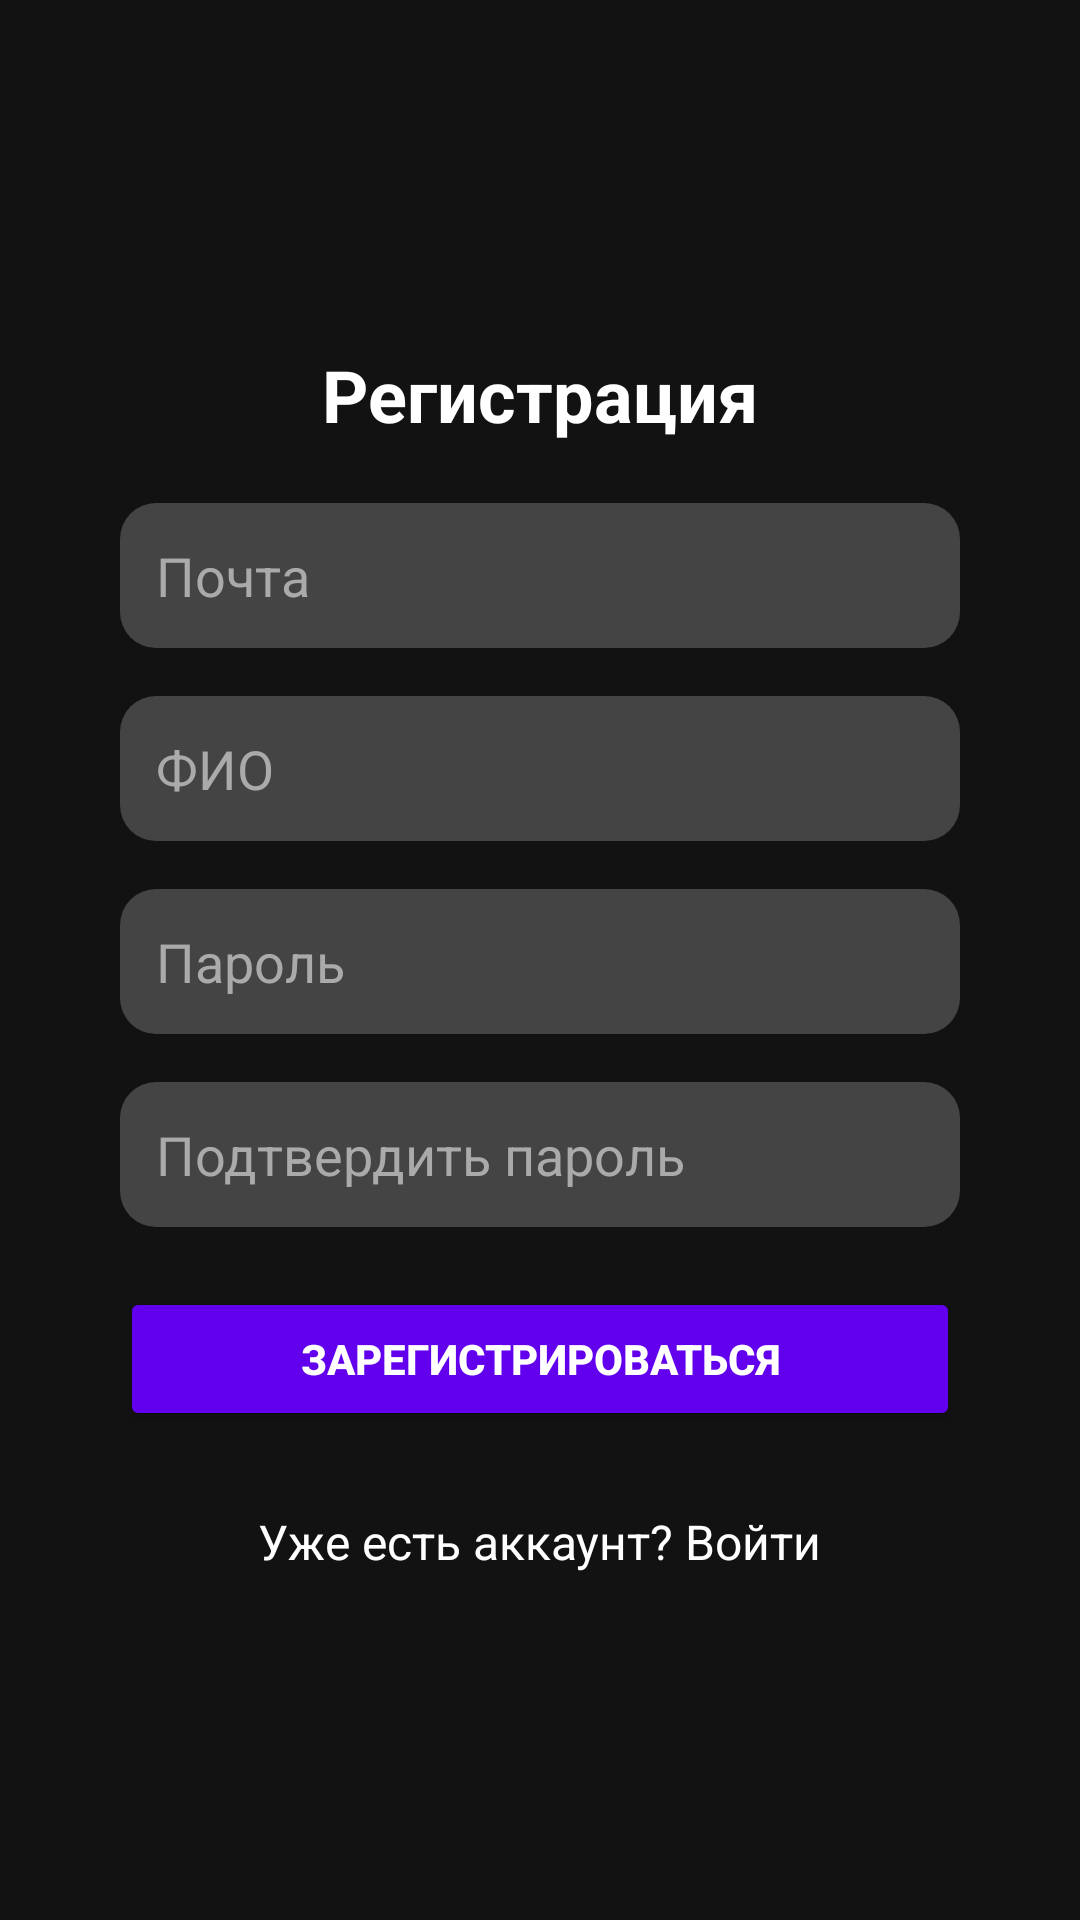

Reconstruct the res/layout file that produces this screen, plus the resources it refers to.
<!-- AndroidManifest.xml: application theme Theme.ProtypeApp -->
<!-- res/layout/activity_register.xml -->
<?xml version="1.0" encoding="utf-8"?>
<LinearLayout
    xmlns:android="http://schemas.android.com/apk/res/android"
    android:layout_width="match_parent"
    android:layout_height="match_parent"
    android:orientation="vertical"
    android:gravity="center"
    android:background="@color/background_color">

    <TextView
        android:id="@+id/tvRegisterHeader"
        android:layout_width="wrap_content"
        android:layout_height="wrap_content"
        android:text="Регистрация"
        android:textColor="@color/white"
        android:textSize="24sp"
        android:textStyle="bold"
        android:layout_marginBottom="20dp" />

    <EditText
        android:id="@+id/etEmail"
        android:layout_width="280dp"
        android:layout_height="wrap_content"
        android:hint="Почта"
        android:padding="12dp"
        android:background="@drawable/input_background"
        android:textColor="@color/white"
        android:textColorHint="@color/hint_color"
        android:layout_marginBottom="16dp"
        android:inputType="textEmailAddress" />

    <EditText
        android:id="@+id/etFullName"
        android:layout_width="280dp"
        android:layout_height="wrap_content"
        android:hint="ФИО"
        android:padding="12dp"
        android:background="@drawable/input_background"
        android:textColor="@color/white"
        android:textColorHint="@color/hint_color"
        android:layout_marginBottom="16dp" />

    <EditText
        android:id="@+id/etPassword"
        android:layout_width="280dp"
        android:layout_height="wrap_content"
        android:hint="Пароль"
        android:padding="12dp"
        android:background="@drawable/input_background"
        android:textColor="@color/white"
        android:textColorHint="@color/hint_color"
        android:layout_marginBottom="16dp"
        android:inputType="textPassword" />

    <EditText
        android:id="@+id/etConfirmPassword"
        android:layout_width="280dp"
        android:layout_height="wrap_content"
        android:hint="Подтвердить пароль"
        android:padding="12dp"
        android:background="@drawable/input_background"
        android:textColor="@color/white"
        android:textColorHint="@color/hint_color"
        android:layout_marginBottom="20dp"
        android:inputType="textPassword" />

    <Button
        android:id="@+id/btnRegister"
        android:layout_width="280dp"
        android:layout_height="wrap_content"
        android:backgroundTint="@color/button_color"
        android:text="Зарегистрироваться"
        android:textColor="@color/white"
        android:padding="12dp"
        android:textStyle="bold"
        android:layout_marginBottom="16dp" />

    <TextView
        android:id="@+id/tvLoginLink"
        android:layout_width="wrap_content"
        android:layout_height="wrap_content"
        android:text="Уже есть аккаунт? Войти"
        android:textColor="@color/white"
        android:textSize="16sp"
        android:layout_marginTop="10dp"
        android:clickable="true"
        android:focusable="true" />
</LinearLayout>
<!-- resources referenced by this layout -->
<resources>
  <color name="background_color">#121212</color>
  <color name="button_color">#6200EE</color>
  <color name="hint_color">#AAAAAA</color>
  <color name="white">#FFFFFFFF</color>
  <!-- drawable input_background (drawable) -->
  <shape xmlns:android="http://schemas.android.com/apk/res/android">
      <solid android:color="#444444" />
      <corners android:radius="12dp" />
      <padding android:left="8dp" android:right="8dp" />
  </shape>
  <style name="Theme.ProtypeApp" parent="Base.Theme.ProtypeApp" />
  <style name="Base.Theme.ProtypeApp" parent="Theme.Material3.DayNight.NoActionBar">
          
          
      </style>
</resources>
